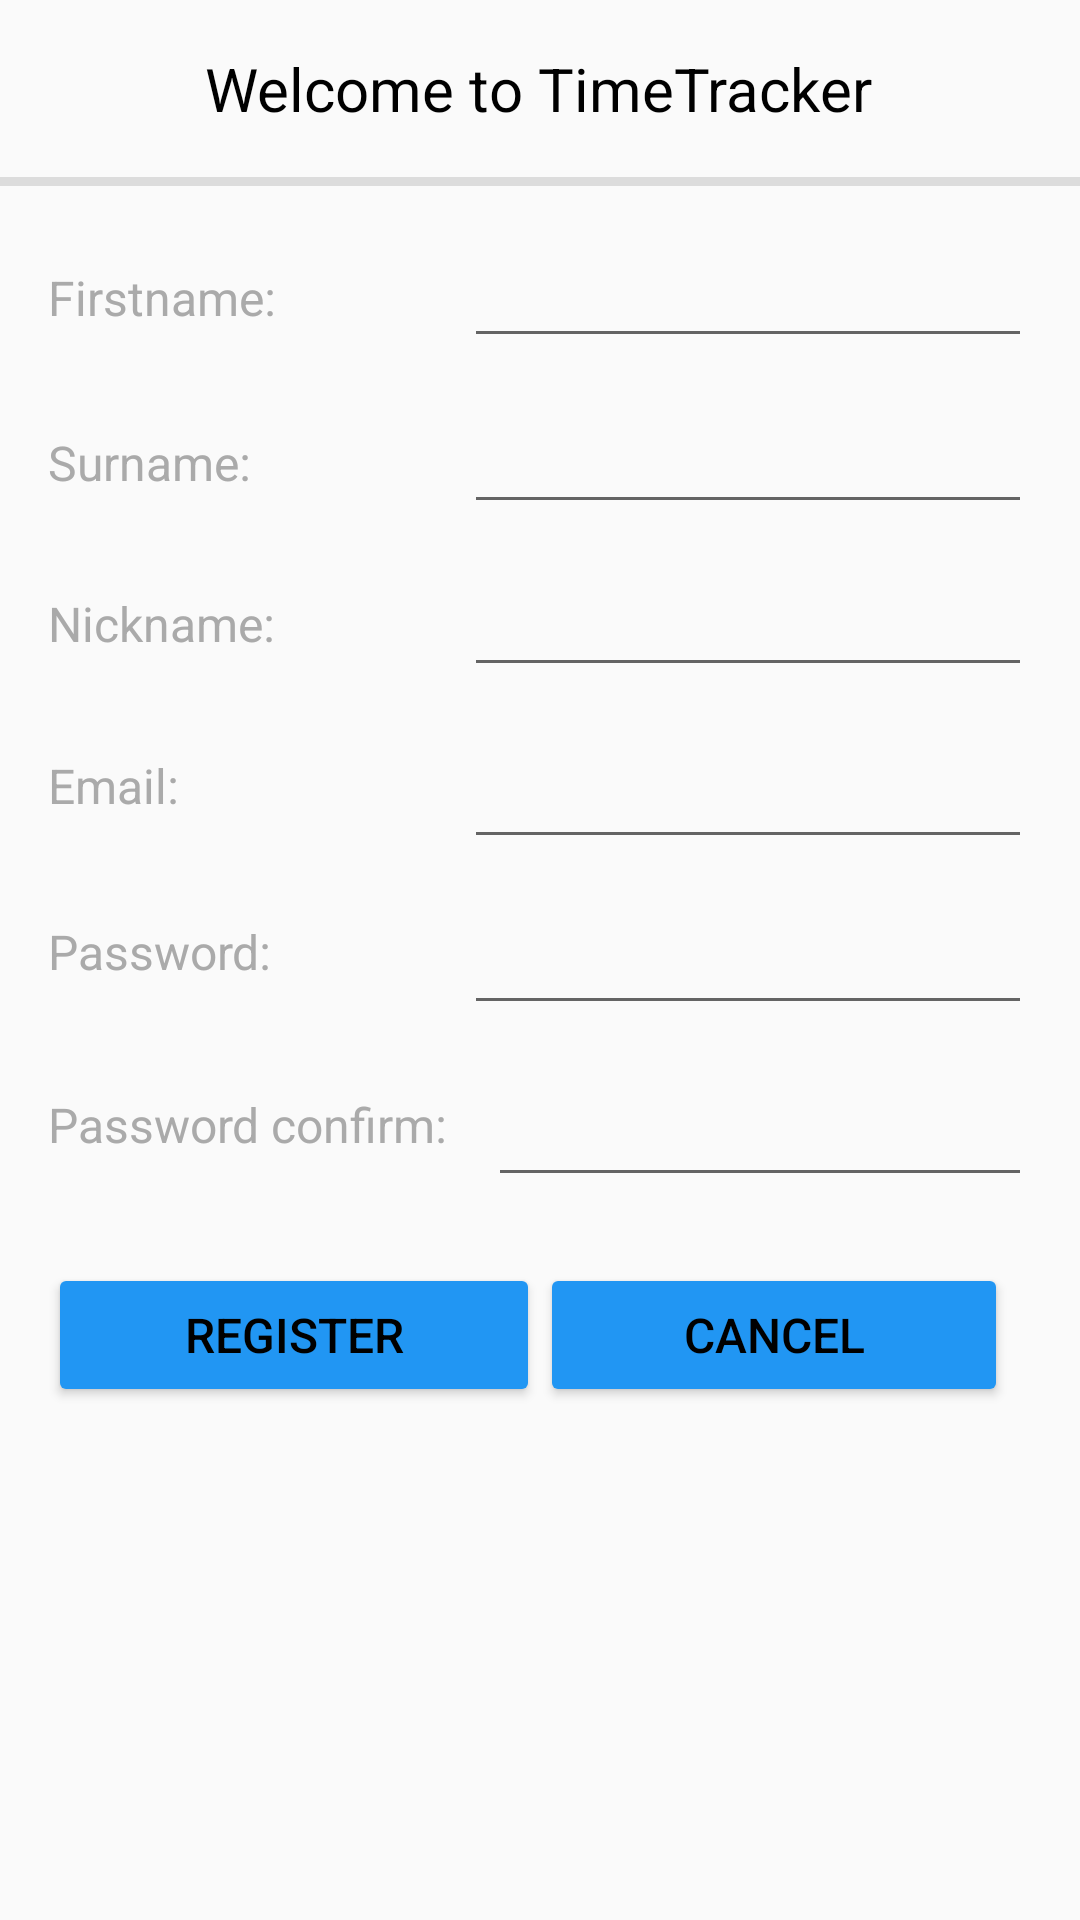

Android layout source for this screen:
<!-- AndroidManifest.xml: application theme AppTheme -->
<!-- res/layout/activity_register.xml -->
<?xml version="1.0" encoding="utf-8"?>
<android.support.constraint.ConstraintLayout xmlns:android="http://schemas.android.com/apk/res/android"
    xmlns:app="http://schemas.android.com/apk/res-auto"
    xmlns:tools="http://schemas.android.com/tools"
    android:layout_width="match_parent"
    android:layout_height="match_parent"
    tools:context="at.jku.se.timetrackerfrontend.user.RegisterActivity"
    tools:layout_editor_absoluteX="0dp"
    tools:layout_editor_absoluteY="81dp">

    <EditText
        android:id="@+id/eText_register_firstname"
        android:layout_width="0dp"
        android:layout_height="wrap_content"
        android:layout_marginEnd="16dp"
        android:layout_marginLeft="0dp"
        android:layout_marginRight="16dp"
        android:layout_marginTop="16dp"
        android:ems="10"
        android:inputType="textPersonName"
        app:layout_constraintLeft_toLeftOf="@+id/guideline5"
        app:layout_constraintRight_toRightOf="parent"
        app:layout_constraintTop_toBottomOf="@+id/divider"
        app:layout_constraintHorizontal_bias="0.483" />

    <EditText
        android:id="@+id/eText_register_surname"
        android:layout_width="0dp"
        android:layout_height="wrap_content"
        android:layout_marginEnd="16dp"
        android:layout_marginLeft="0dp"
        android:layout_marginRight="8dp"
        android:layout_marginTop="14dp"
        android:ems="10"
        android:inputType="textPersonName"
        app:layout_constraintLeft_toLeftOf="@+id/guideline5"
        app:layout_constraintRight_toRightOf="parent"
        app:layout_constraintTop_toBottomOf="@+id/eText_register_firstname" />

    <EditText
        android:id="@+id/eText_register_nickname"
        android:layout_width="0dp"
        android:layout_height="wrap_content"
        android:layout_marginEnd="16dp"
        android:layout_marginLeft="0dp"
        android:layout_marginRight="8dp"
        android:layout_marginTop="13dp"
        android:ems="10"
        android:inputType="textPersonName"
        app:layout_constraintLeft_toLeftOf="@+id/guideline5"
        app:layout_constraintRight_toRightOf="parent"
        app:layout_constraintTop_toBottomOf="@+id/eText_register_surname" />

    <Button
        android:id="@+id/btn_register_cancel"
        android:layout_width="0dp"
        android:layout_height="wrap_content"
        android:layout_marginEnd="24dp"
        android:layout_marginRight="16dp"
        android:layout_marginStart="0dp"
        android:layout_marginTop="0dp"
        android:text="@string/cancel"
        android:textSize="16sp"
        app:layout_constraintRight_toRightOf="parent"
        app:layout_constraintTop_toTopOf="@+id/btn_register_register"
        android:layout_marginLeft="0dp"
        app:layout_constraintLeft_toLeftOf="@+id/guideline13"
        app:layout_constraintHorizontal_bias="0.0" />

    <Button
        android:id="@+id/btn_register_register"
        style="@style/Widget.AppCompat.Button"
        android:layout_width="0dp"
        android:layout_height="wrap_content"
        android:layout_marginEnd="0dp"
        android:layout_marginLeft="16dp"
        android:layout_marginRight="0dp"
        android:layout_marginStart="16dp"
        android:layout_marginTop="22dp"
        android:text="@string/register"
        android:textSize="16sp"
        app:layout_constraintHorizontal_bias="0.0"
        app:layout_constraintLeft_toLeftOf="parent"
        app:layout_constraintRight_toLeftOf="@+id/guideline13"
        app:layout_constraintTop_toBottomOf="@+id/eText_register_passwordconfirm" />

    <android.support.constraint.Guideline
        android:id="@+id/guideline5"
        android:layout_width="wrap_content"
        android:layout_height="wrap_content"
        android:orientation="vertical"
        app:layout_constraintGuide_percent="0.43" />

    <TextView
        android:layout_width="wrap_content"
        android:layout_height="wrap_content"
        android:layout_marginBottom="8dp"
        android:layout_marginLeft="16dp"
        android:layout_marginStart="16dp"
        android:layout_marginTop="8dp"
        android:labelFor="@id/eText_register_firstname"
        android:text="@string/firstName"
        android:textColor="@android:color/darker_gray"
        android:textSize="16sp"
        app:layout_constraintBottom_toBottomOf="@+id/eText_register_firstname"
        app:layout_constraintLeft_toLeftOf="parent"
        app:layout_constraintTop_toTopOf="@+id/eText_register_firstname"
        app:layout_constraintVertical_bias="0.6" />

    <TextView
        android:layout_width="wrap_content"
        android:layout_height="wrap_content"
        android:layout_marginBottom="8dp"
        android:layout_marginStart="16dp"
        android:layout_marginTop="8dp"
        android:labelFor="@id/eText_register_surname"
        android:text="@string/surName"
        android:textColor="@android:color/darker_gray"
        android:textSize="16sp"
        app:layout_constraintBottom_toBottomOf="@+id/eText_register_surname"
        app:layout_constraintLeft_toLeftOf="parent"
        app:layout_constraintTop_toTopOf="@+id/eText_register_surname" />

    <TextView
        android:layout_width="wrap_content"
        android:layout_height="wrap_content"
        android:layout_marginBottom="8dp"
        android:layout_marginStart="16dp"
        android:layout_marginTop="8dp"
        android:labelFor="@id/eText_register_nickname"
        android:text="@string/nickName"
        android:textColor="@android:color/darker_gray"
        android:textSize="16sp"
        app:layout_constraintBottom_toBottomOf="@+id/eText_register_nickname"
        app:layout_constraintLeft_toLeftOf="parent"
        app:layout_constraintTop_toTopOf="@+id/eText_register_nickname"
        app:layout_constraintVertical_bias="0.4" />

    <EditText
        android:id="@+id/eText_register_email"
        android:layout_width="0dp"
        android:layout_height="wrap_content"
        android:layout_marginEnd="16dp"
        android:layout_marginLeft="0dp"
        android:layout_marginRight="8dp"
        android:layout_marginTop="16dp"
        android:ems="10"
        android:inputType="textEmailAddress"
        app:layout_constraintLeft_toLeftOf="@+id/guideline5"
        app:layout_constraintRight_toRightOf="parent"
        app:layout_constraintTop_toBottomOf="@+id/eText_register_nickname" />

    <TextView
        android:layout_width="wrap_content"
        android:layout_height="wrap_content"
        android:layout_marginBottom="8dp"
        android:layout_marginStart="16dp"
        android:layout_marginTop="0dp"
        android:labelFor="@id/eText_register_email"
        android:text="@string/email"
        android:textColor="@android:color/darker_gray"
        android:textSize="16sp"
        app:layout_constraintBottom_toBottomOf="@+id/eText_register_email"
        app:layout_constraintLeft_toLeftOf="parent"
        app:layout_constraintTop_toTopOf="@+id/eText_register_email" />

    <EditText
        android:id="@+id/eText_register_password"
        android:layout_width="0dp"
        android:layout_height="wrap_content"
        android:layout_marginEnd="16dp"
        android:layout_marginLeft="0dp"
        android:layout_marginRight="16dp"
        android:layout_marginTop="14dp"
        android:ems="10"
        android:inputType="textPassword"
        app:layout_constraintLeft_toLeftOf="@+id/guideline5"
        app:layout_constraintRight_toRightOf="parent"
        app:layout_constraintTop_toBottomOf="@+id/eText_register_email" />

    <TextView
        android:layout_width="wrap_content"
        android:layout_height="wrap_content"
        android:layout_marginBottom="8dp"
        android:layout_marginStart="16dp"
        android:layout_marginTop="0dp"
        android:labelFor="@id/eText_register_password"
        android:text="@string/password"
        android:textColor="@android:color/darker_gray"
        android:textSize="16sp"
        app:layout_constraintBottom_toBottomOf="@+id/eText_register_password"
        app:layout_constraintLeft_toLeftOf="parent"
        app:layout_constraintTop_toTopOf="@+id/eText_register_password" />

    <EditText
        android:id="@+id/eText_register_passwordconfirm"
        android:layout_width="0dp"
        android:layout_height="wrap_content"
        android:layout_marginEnd="16dp"
        android:layout_marginRight="16dp"
        android:layout_marginTop="16dp"
        android:ems="10"
        android:inputType="textPassword"
        app:layout_constraintRight_toRightOf="parent"
        app:layout_constraintTop_toBottomOf="@+id/eText_register_password"
        android:layout_marginLeft="8dp"
        app:layout_constraintLeft_toLeftOf="@+id/guideline5" />

    <TextView
        android:id="@+id/textView26"
        android:layout_width="wrap_content"
        android:layout_height="wrap_content"
        android:layout_marginBottom="8dp"
        android:layout_marginLeft="16dp"
        android:layout_marginStart="16dp"
        android:layout_marginTop="0dp"
        android:labelFor="@id/eText_register_passwordconfirm"
        android:text="@string/passwordConfirm"
        android:textColor="@android:color/darker_gray"
        android:textSize="16sp"
        app:layout_constraintBottom_toBottomOf="@+id/eText_register_passwordconfirm"
        app:layout_constraintLeft_toLeftOf="parent"
        app:layout_constraintTop_toTopOf="@+id/eText_register_passwordconfirm"
        app:layout_constraintVertical_bias="0.538" />

    <TextView
        android:id="@+id/textView24"
        android:layout_width="wrap_content"
        android:layout_height="wrap_content"
        android:layout_marginLeft="8dp"
        android:layout_marginRight="8dp"
        android:text="Welcome to TimeTracker"
        android:textSize="20sp"
        app:layout_constraintLeft_toLeftOf="parent"
        app:layout_constraintHorizontal_bias="0.497"
        app:layout_constraintTop_toTopOf="parent"
        android:layout_marginTop="16dp"
        app:layout_constraintRight_toRightOf="parent" />

    <View
        style="@style/Divider"
        android:id="@+id/divider"
        tools:layout_editor_absoluteX="0dp"
        android:layout_marginTop="16dp"
        app:layout_constraintTop_toBottomOf="@+id/textView24" />

    <android.support.constraint.Guideline
        android:layout_width="wrap_content"
        android:layout_height="wrap_content"
        android:id="@+id/guideline13"
        android:orientation="vertical"
        app:layout_constraintGuide_percent="0.5" />

</android.support.constraint.ConstraintLayout>
<!-- resources referenced by this layout -->
<resources>
  <string name="cancel">Cancel</string>
  <string name="email">Email: </string>
  <string name="firstName">Firstname: </string>
  <string name="nickName">Nickname: </string>
  <string name="password">Password: </string>
  <string name="passwordConfirm">Password confirm: </string>
  <string name="register">Register</string>
  <string name="surName">Surname: </string>
  <style name="Divider">
          <item name="android:layout_width">match_parent</item>
          <item name="android:layout_height">3dp</item>
          <item name="android:background">?android:attr/listDivider</item>
      </style>
  <style name="AppTheme" parent="Theme.AppCompat.Light.DarkActionBar">
          
          <item name="colorPrimary">@color/colorPrimary</item>
          <item name="colorPrimaryDark">@color/colorPrimaryDark</item>
          <item name="colorAccent">@color/colorAccent</item>
          <item name="colorButtonNormal">@color/colorPrimary</item>
          <item name="colorControlHighlight">@color/colorAccent</item>
          <item name="android:textSize">18dp</item>
          <item name="android:textColor">@color/black</item>
      </style>
  <color name="colorPrimary">#2196f3</color>
  <color name="colorPrimaryDark">#2196f3</color>
  <color name="colorAccent">#FF4081</color>
  <color name="black">#000000</color>
</resources>
